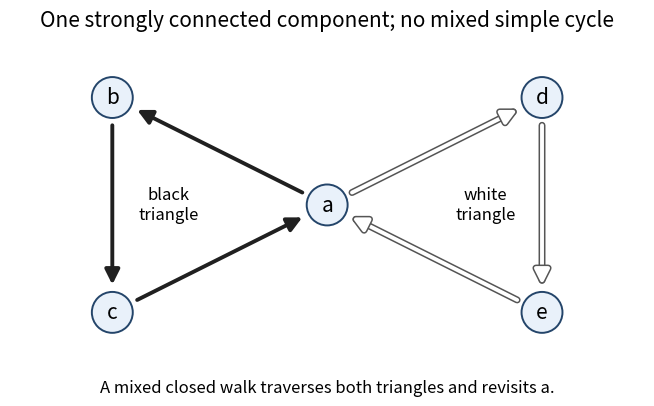

The matplotlib source for this figure:
"""Draw the counterexample to the simple-cycle version of the SCC criterion.

Run with Python 3.14 and matplotlib 3.10.7. Writes an opaque PNG in cwd.
"""
from pathlib import Path
import os
os.environ.setdefault('MPLCONFIGDIR', '/tmp/functional-programming-2013-mpl')
import matplotlib
matplotlib.use('Agg')
import matplotlib.pyplot as plt
from matplotlib.patches import FancyArrowPatch, Circle
import matplotlib.patheffects as pe


def main():
    fig, ax = plt.subplots(figsize=(9.6, 4.3), dpi=100, facecolor='white')
    fig.subplots_adjust(left=0.02, right=0.98, top=0.85, bottom=0.16)
    ax.set(xlim=(-3.1, 3.1), ylim=(-1.45, 1.45), aspect='equal')
    ax.axis('off')
    points = {'a': (0, 0), 'b': (-2.1, 1.05), 'c': (-2.1, -1.05),
              'd': (2.1, 1.05), 'e': (2.1, -1.05)}
    for u, v, white in [('a','b',False), ('b','c',False), ('c','a',False),
                        ('a','d',True), ('d','e',True), ('e','a',True)]:
        arrow = FancyArrowPatch(points[u], points[v], arrowstyle='-|>',
                                mutation_scale=22, shrinkA=20, shrinkB=20,
                                linewidth=2.8, color='white' if white else '#202020',
                                zorder=2)
        if white:
            arrow.set_path_effects([pe.Stroke(linewidth=5.0, foreground='#555555'),
                                   pe.Normal()])
        ax.add_patch(arrow)
    for name, (x, y) in points.items():
        ax.add_patch(Circle((x, y), .20, facecolor='#e9f1fa', edgecolor='#24456a',
                            linewidth=1.4, zorder=3))
        ax.text(x, y, name, fontsize=15, ha='center', va='center', zorder=4)
    ax.text(-1.55, 0, 'black\ntriangle', ha='center', va='center', fontsize=12)
    ax.text(1.55, 0, 'white\ntriangle', ha='center', va='center', fontsize=12)
    fig.suptitle('One strongly connected component; no mixed simple cycle',
                 fontsize=15, y=.96)
    fig.text(.5, .07, 'A mixed closed walk traverses both triangles and revisits a.',
             ha='center', fontsize=12)
    fig.savefig(Path.cwd() / 'functional-programming-2013-mixed-cycles.png',
                facecolor='white', transparent=False,
                metadata={'Software': 'functional-programming-2013-mixed-cycles.py'})
    plt.close(fig)


if __name__ == '__main__':
    main()
